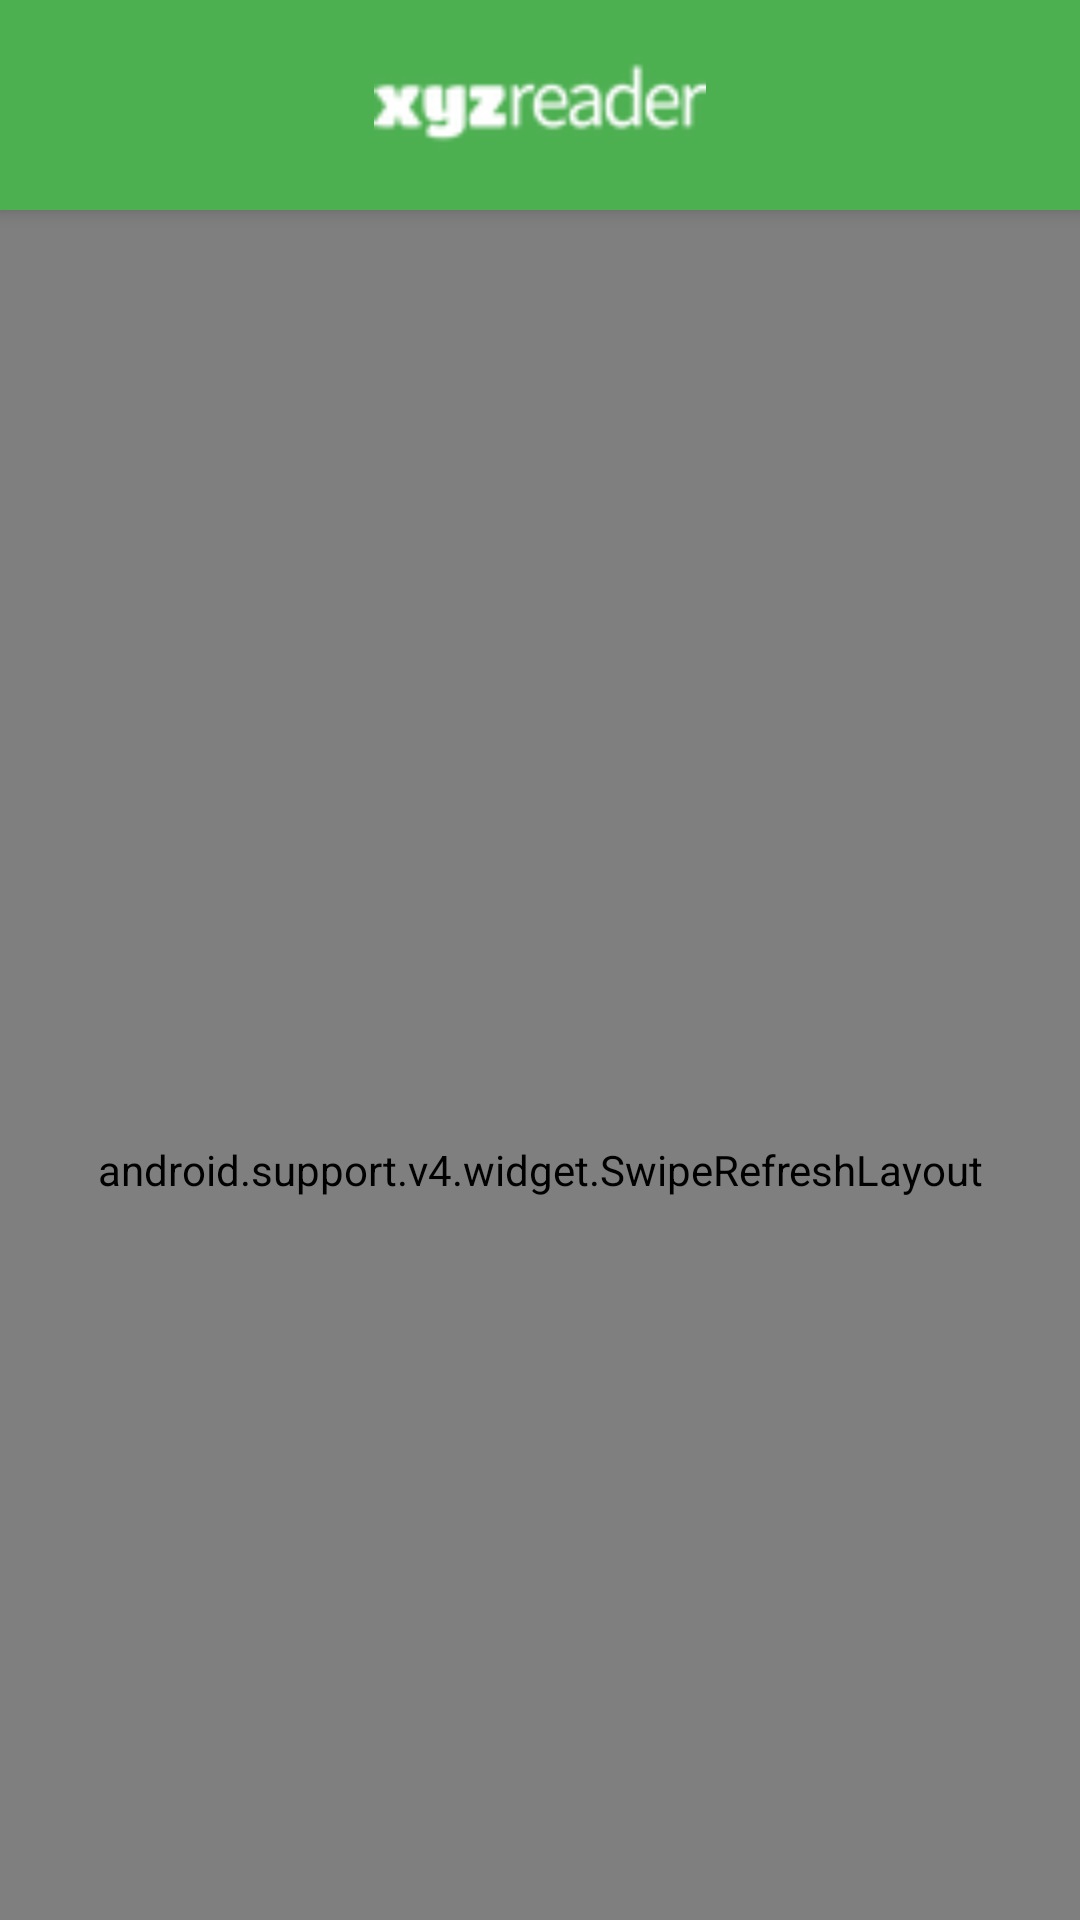

Produce the Android XML layout that renders to this screen, including the resource entries it uses.
<!-- AndroidManifest.xml: application theme Theme.Bacon -->
<!-- res/layout/activity_article_list_soloupis.xml -->
<?xml version="1.0" encoding="utf-8"?>
<android.support.design.widget.CoordinatorLayout xmlns:android="http://schemas.android.com/apk/res/android"
    xmlns:app="http://schemas.android.com/apk/res-auto"
    android:layout_width="match_parent"
    android:layout_height="match_parent">

    <android.support.design.widget.AppBarLayout
        android:layout_width="match_parent"
        android:layout_height="wrap_content"
        app:elevation="4dp">

        <android.support.v7.widget.Toolbar
            android:id="@+id/toolbar"
            android:layout_width="match_parent"
            android:layout_height="wrap_content"
            app:elevation="4dp"
            app:layout_scrollFlags="scroll|enterAlways"
            app:theme="@style/ThemeOverlay.AppCompat.Dark.ActionBar">

            <ImageView
                android:layout_width="wrap_content"
                android:layout_height="@dimen/xyzReaderImageHeight"
                android:layout_gravity="center_horizontal"
                android:contentDescription="@string/app_name"
                android:src="@drawable/logo" />

        </android.support.v7.widget.Toolbar>
    </android.support.design.widget.AppBarLayout>

    <android.support.v4.widget.SwipeRefreshLayout
        android:id="@+id/swipe_refresh_layout"
        android:layout_width="match_parent"
        android:layout_height="match_parent"
        app:layout_behavior="@string/appbar_scrolling_view_behavior">

        <android.support.v7.widget.RecyclerView
            android:id="@+id/recycler_view"
            android:layout_width="match_parent"
            android:layout_height="match_parent"
            android:clipToPadding="false"
            android:paddingBottom="@dimen/recyclerViewPaddingBottom"
            android:paddingLeft="@dimen/list_side_margin"
            android:paddingRight="@dimen/list_side_margin"
            android:scrollbarStyle="outsideOverlay" />
    </android.support.v4.widget.SwipeRefreshLayout>

</android.support.design.widget.CoordinatorLayout>
<!-- resources referenced by this layout -->
<resources>
  <dimen name="list_side_margin">4dp</dimen>
  <dimen name="recyclerViewPaddingBottom">26dp</dimen>
  <dimen name="xyzReaderImageHeight">70dp</dimen>
  <!-- drawable logo: png bitmap (drawable-ldpi, 1810 bytes) -->
  <string name="app_name">XYZ Reader</string>
  <style name="Theme.Bacon" parent="Theme.AppCompat.Light.NoActionBar">
          <item name="colorPrimary">@color/theme_primary</item>
          <item name="colorPrimaryDark">@color/theme_primary_dark</item>
          <item name="colorAccent">@color/accent</item>
      </style>
  <color name="theme_primary">#4CAF50</color>
  <color name="theme_primary_dark">#388E3C</color>
  <color name="accent">#CDDC39</color>
</resources>
